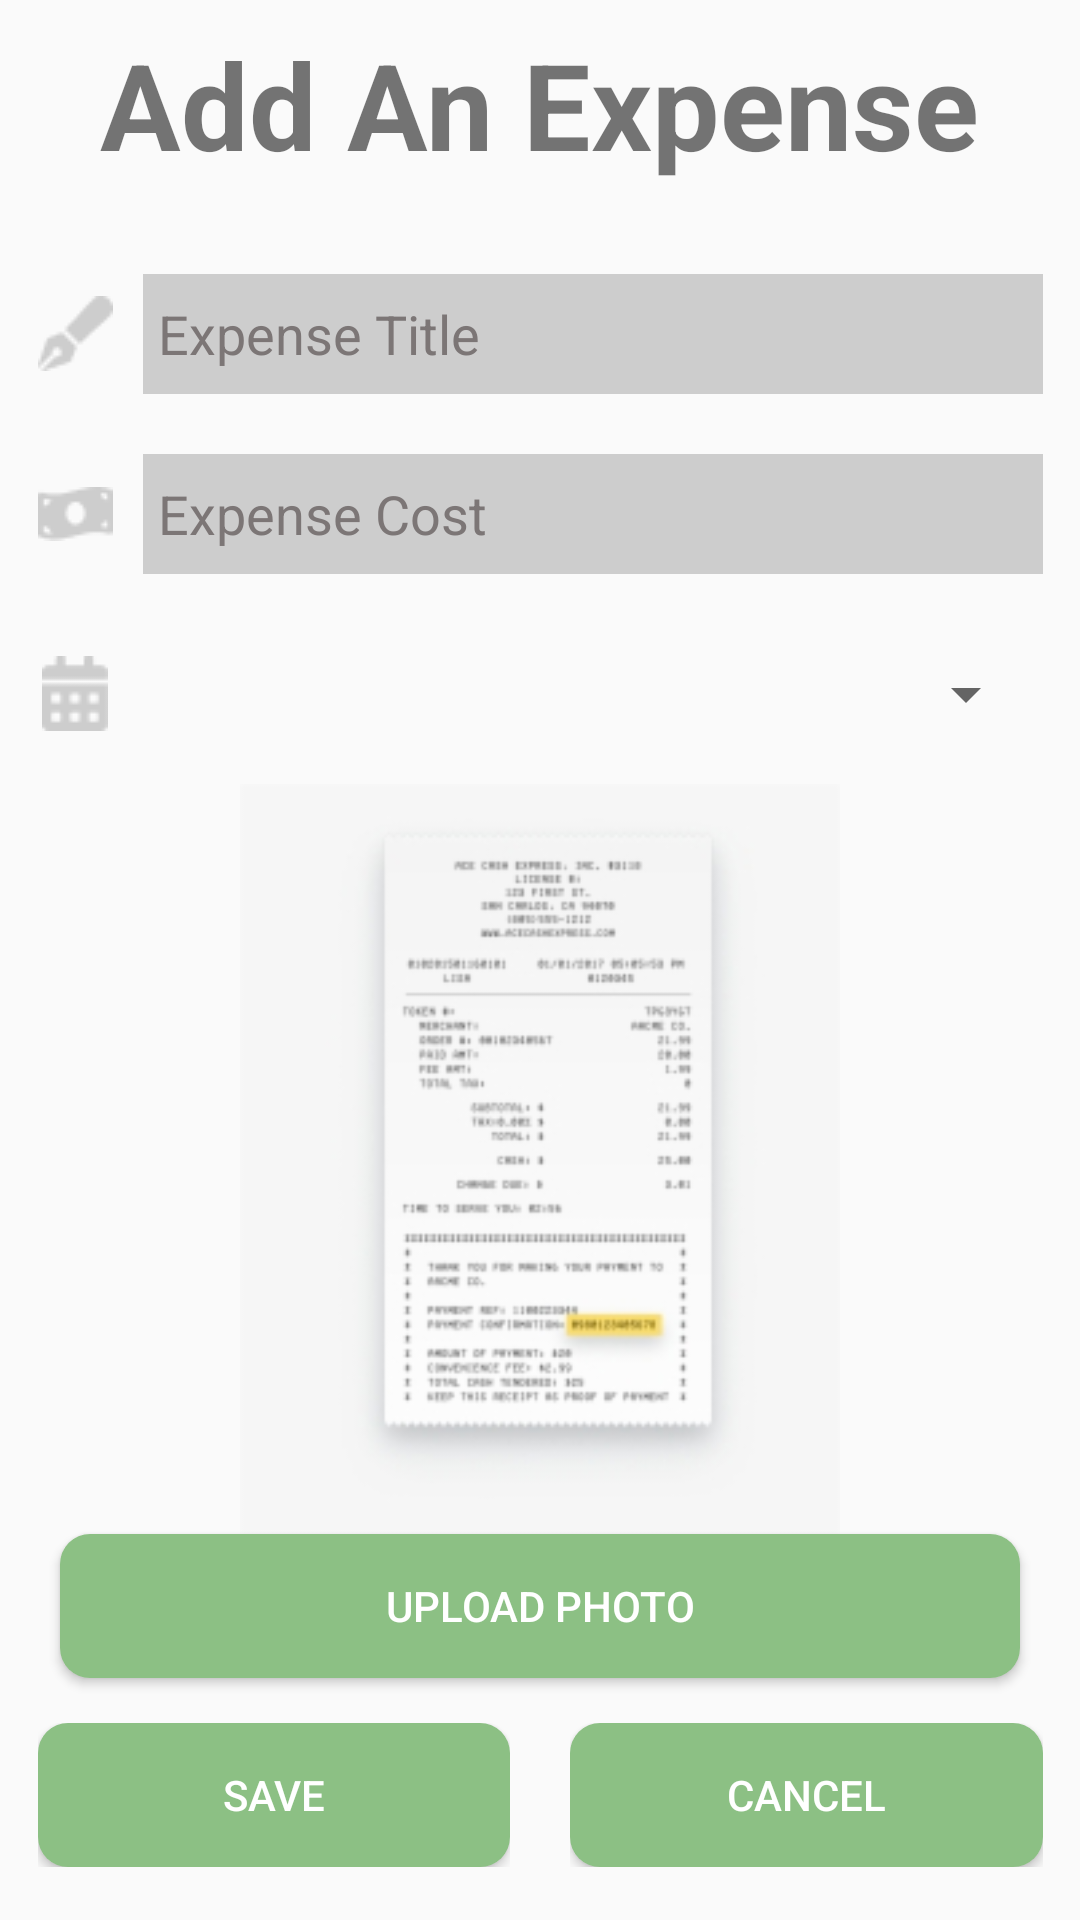

Here is an Android app screen rendered from its layout file. Give the layout XML and the strings, colors and styles it references.
<!-- AndroidManifest.xml: application theme Theme.Eco_Round -->
<!-- res/layout/activity_expense_add.xml -->
<?xml version="1.0" encoding="utf-8"?>
<androidx.constraintlayout.widget.ConstraintLayout xmlns:android="http://schemas.android.com/apk/res/android"
    android:layout_width="match_parent"
    android:layout_height="match_parent"
    xmlns:app="http://schemas.android.com/apk/res-auto">

    <LinearLayout
        android:layout_width="wrap_content"
        android:layout_height="wrap_content"
        app:layout_constraintTop_toTopOf="parent"
        app:layout_constraintRight_toRightOf="parent"
        app:layout_constraintLeft_toLeftOf="parent"
        app:layout_constraintBottom_toBottomOf="parent"
        android:gravity="center"
        android:orientation="vertical">

        <TextView
            android:id="@+id/iv_money"
            android:layout_width="wrap_content"
            android:layout_height="wrap_content"
            android:src="@drawable/expenseimg"
            android:text="Add An Expense"
            android:textStyle="bold"
            android:textSize="40dp"
            android:layout_gravity="center"
            android:paddingBottom="20dp"/>

        <LinearLayout
            android:layout_width="wrap_content"
            android:layout_height="wrap_content"
            android:padding="10dp"
            android:weightSum="10">

            <ImageView
                android:layout_width="wrap_content"
                android:layout_height="wrap_content"
                android:src="@drawable/expensetitle"
                android:layout_gravity="center"
                android:layout_weight="2"
                android:paddingRight="10dp"
                />

            <com.google.android.material.textfield.TextInputEditText
                android:id="@+id/et_addExpenseTitle"
                android:layout_width="300dp"
                android:layout_height="40dp"
                android:background="@color/lightGrey"
                android:hint="@string/expenseTitle"
                android:textColorHint="@color/grey"
                android:padding="5dp"
                android:layout_weight="8"
                />

        </LinearLayout>

        <LinearLayout
            android:layout_width="wrap_content"
            android:layout_height="wrap_content"
            android:padding="10dp"
            android:weightSum="10">

            <ImageView
                android:layout_width="wrap_content"
                android:layout_height="wrap_content"
                android:src="@drawable/expensecost"
                android:layout_gravity="center"
                android:layout_weight="2"
                android:paddingRight="10dp"
                />

            <com.google.android.material.textfield.TextInputEditText
                android:id="@+id/et_addExpenseCost"
                android:layout_width="300dp"
                android:layout_height="40dp"
                android:background="@color/lightGrey"
                android:hint="@string/expenseCost"
                android:textColorHint="@color/grey"
                android:padding="5dp"
                android:layout_weight="8"
                />

        </LinearLayout>

        <LinearLayout
            android:layout_width="wrap_content"
            android:layout_height="wrap_content"
            android:padding="10dp"
            android:weightSum="10">

            <ImageView
                android:layout_width="wrap_content"
                android:layout_height="wrap_content"
                android:src="@drawable/expensedate"
                android:layout_gravity="center"
                android:layout_weight="2"
                android:paddingRight="10dp"
                />

            <Spinner
                android:layout_width="300dp"
                android:layout_height="40dp"
                android:id="@+id/spinner_catOptions"/>

        </LinearLayout>

        <ImageView
            android:id="@+id/iv_receipt"
            android:layout_width="250dp"
            android:layout_height="250dp"
            android:src="@drawable/receiptimg"
            android:layout_gravity="center" />

        <Button
            android:id="@+id/btn_upload"
            android:layout_width="320dp"
            android:layout_height="wrap_content"
            android:text="@string/uploadPhoto"
            android:textColor="@color/white"
            android:background="@drawable/roundercorner_button"
            android:layout_gravity="center"
            />

        <LinearLayout
            android:layout_width="match_parent"
            android:layout_height="wrap_content"
            android:paddingTop="5dp"
            android:weightSum="10">

            <LinearLayout
                android:layout_width="wrap_content"
                android:layout_height="wrap_content"
                android:orientation="horizontal"
                android:layout_weight="5"
                android:padding="10dp">

                <Button
                    android:id="@+id/btn_addSave"
                    android:layout_width="match_parent"
                    android:layout_height="wrap_content"
                    android:text="@string/save"
                    android:textColor="@color/white"
                    android:background="@drawable/roundercorner_button"
                    android:layout_gravity="center|left"
                    />


            </LinearLayout>

            <LinearLayout
                android:layout_width="wrap_content"
                android:layout_height="wrap_content"
                android:orientation="horizontal"
                android:layout_weight="5"
                android:padding="10dp">

                <Button
                    android:id="@+id/btn_addCancel"
                    android:layout_width="match_parent"
                    android:layout_height="wrap_content"
                    android:text="@string/cancel"
                    android:textColor="@color/white"
                    android:background="@drawable/roundercorner_button"
                    android:layout_gravity="center|right"
                    />


            </LinearLayout>

        </LinearLayout>

    </LinearLayout>


</androidx.constraintlayout.widget.ConstraintLayout>
<!-- resources referenced by this layout -->
<resources>
  <color name="grey">#7C7676</color>
  <color name="lightGrey">#CDCDCD</color>
  <color name="white">#FFFFFFFF</color>
  <!-- drawable expensecost: png bitmap (drawable, 528 bytes) -->
  <!-- drawable expensedate: png bitmap (drawable, 496 bytes) -->
  <!-- drawable expenseimg: png bitmap (drawable, 808 bytes) -->
  <!-- drawable expensetitle: png bitmap (drawable, 535 bytes) -->
  <!-- drawable receiptimg: png bitmap (drawable, 21460 bytes) -->
  <!-- drawable roundercorner_button (drawable) -->
  <?xml version="1.0" encoding="utf-8"?>
      <selector xmlns:android="http://schemas.android.com/apk/res/android">
          <item>
              <shape xmlns:android="http://schemas.android.com/apk/res/android" android:shape="rectangle">
                  <solid android:color="@color/green" />
                  <corners android:radius="10dp" />
  
              </shape>
          </item>
      </selector>
  <string name="cancel">Cancel</string>
  <string name="expenseCost">Expense Cost</string>
  <string name="expenseTitle">Expense Title</string>
  <string name="save">Save</string>
  <string name="uploadPhoto">Upload Photo</string>
  <style name="Theme.Eco_Round" parent="Theme.AppCompat.Light.NoActionBar">
          
          <item name="colorPrimary">@color/green</item>
          <item name="colorPrimaryVariant">@color/green</item>
          <item name="colorOnPrimary">@color/white</item>
          
          <item name="colorSecondary">@color/grey</item>
          <item name="colorSecondaryVariant">@color/grey</item>
          <item name="colorOnSecondary">@color/black</item>
          
          <item name="android:statusBarColor" tools:targetApi="l">?attr/colorPrimaryVariant</item>
          
      </style>
  <color name="green">#8CC084</color>
  <color name="black">#7f000000</color>
</resources>
